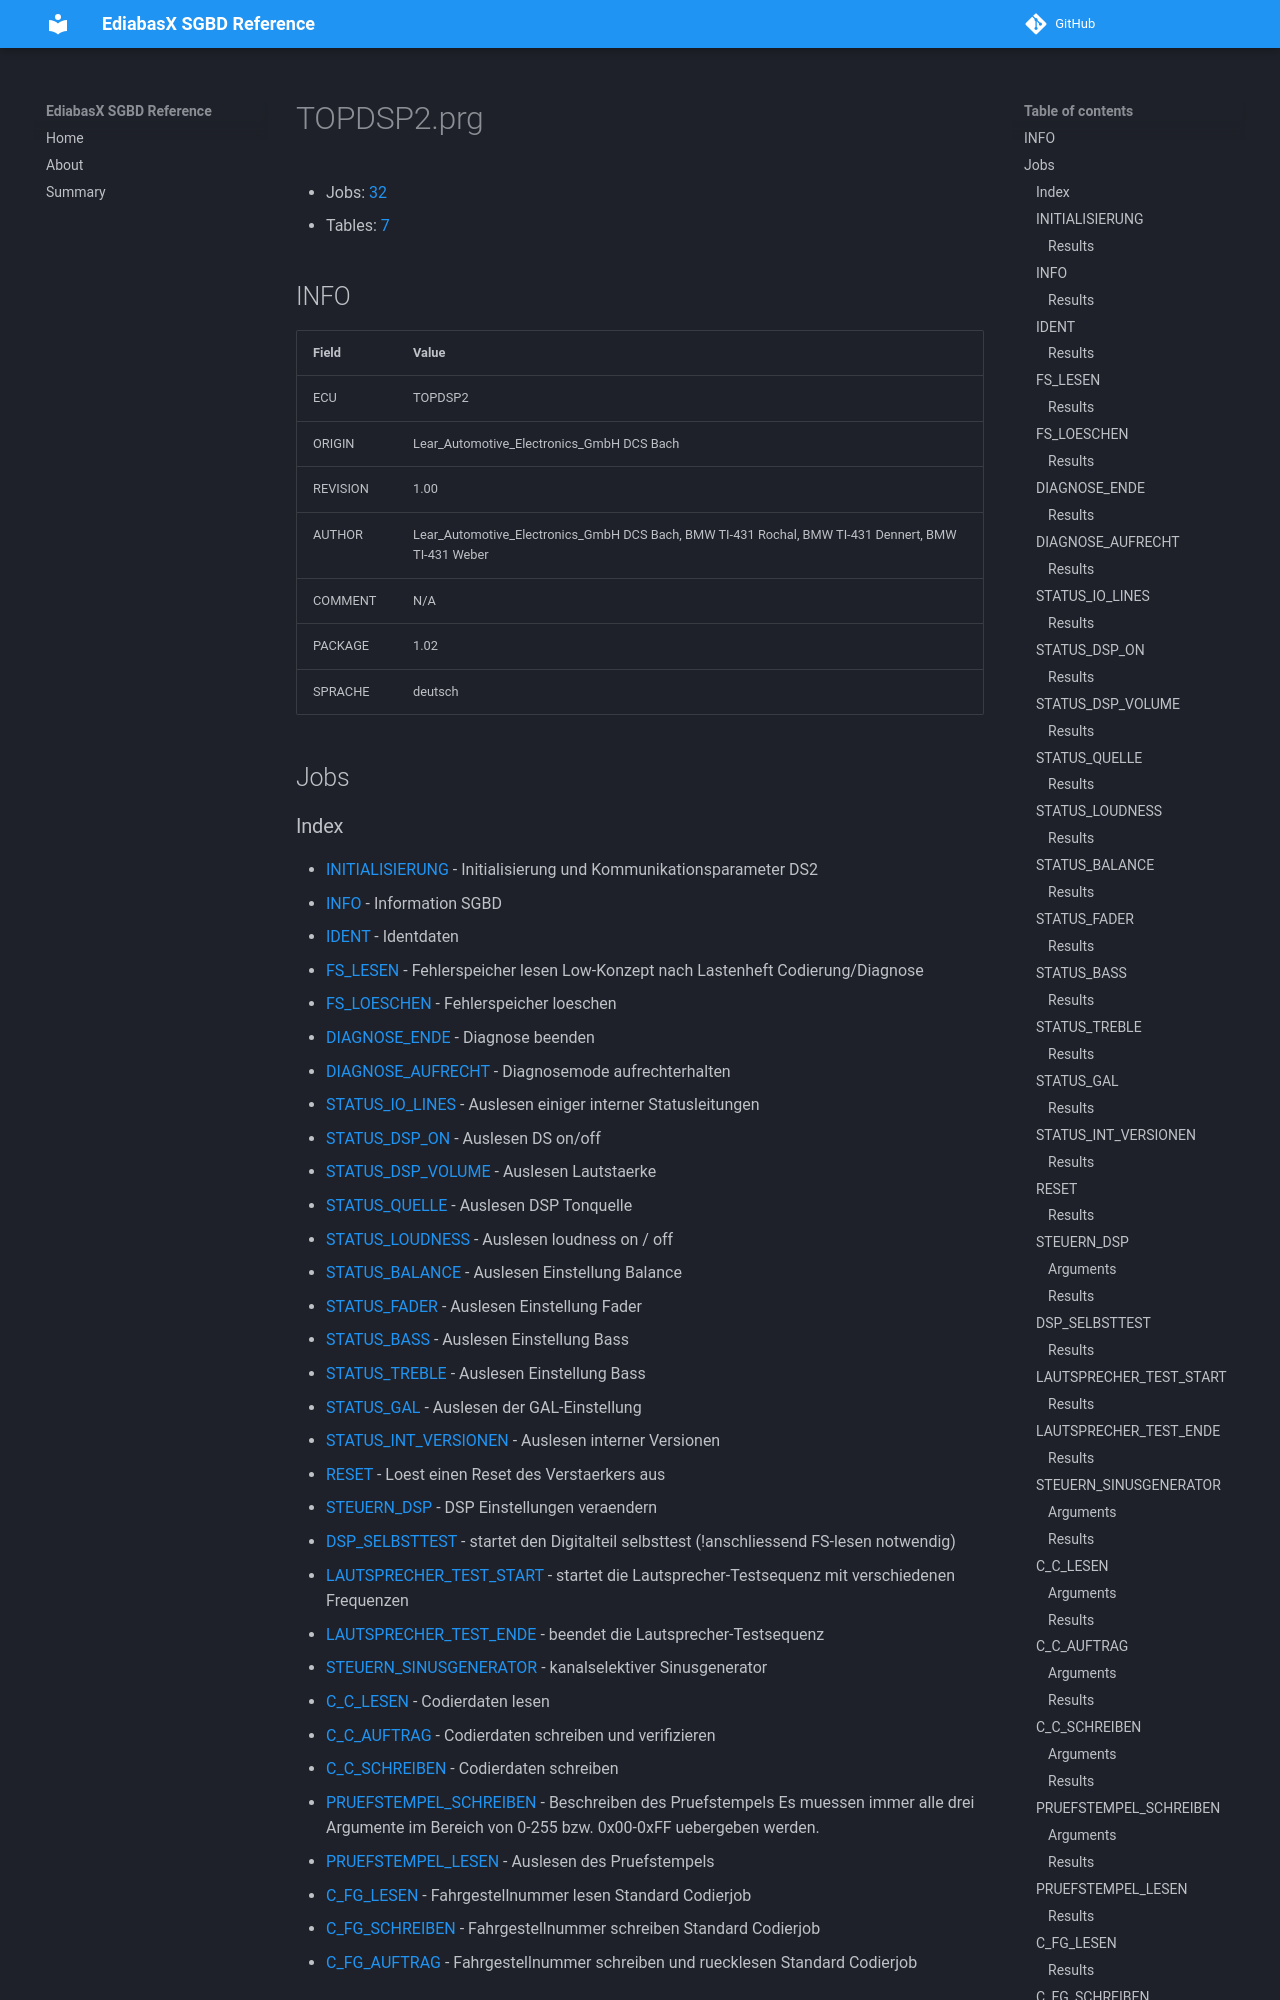

repository: emdzej/ediabasx-docs-sgbd · page: sgbd/TOPDSP2/index.html · generator: mkdocs

# TOPDSP2.prg

- Jobs: [32](#jobs)
- Tables: [7](#tables)

## INFO

| Field | Value |
| --- | --- |
| ECU | TOPDSP2 |
| ORIGIN | Lear_Automotive_Electronics_GmbH DCS Bach |
| REVISION | 1.00 |
| AUTHOR | Lear_Automotive_Electronics_GmbH DCS Bach, BMW TI-431 Rochal, BMW TI-431 Dennert, BMW TI-431 Weber |
| COMMENT | N/A |
| PACKAGE | 1.02 |
| SPRACHE | deutsch |

## Jobs
